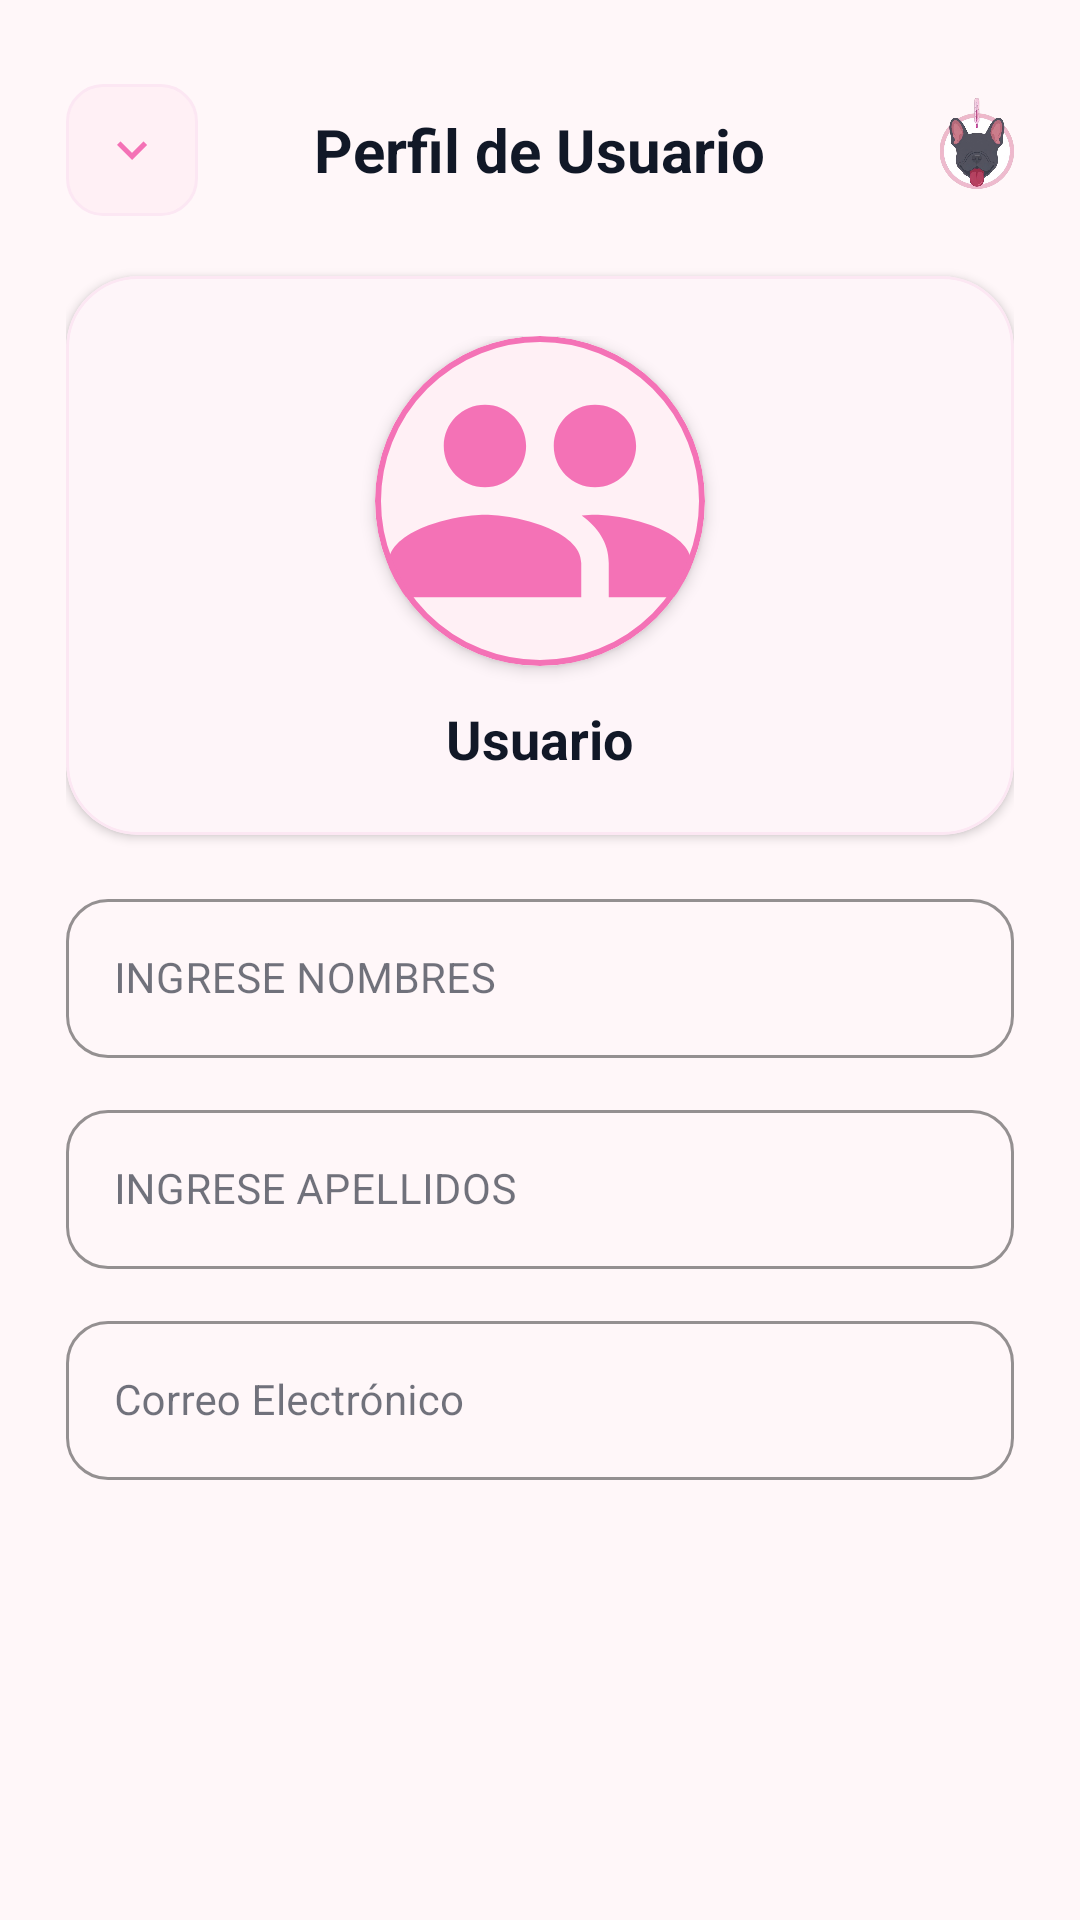

The Android layout XML behind this screen, and the referenced resources:
<!-- AndroidManifest.xml: application theme Theme.MyApplication -->
<!-- res/layout/activity_modify_user.xml -->
<?xml version="1.0" encoding="utf-8"?>
<ScrollView xmlns:android="http://schemas.android.com/apk/res/android"
    xmlns:app="http://schemas.android.com/apk/res-auto"
    xmlns:tools="http://schemas.android.com/tools"
    android:id="@+id/modify_scroll"
    android:layout_width="match_parent"
    android:layout_height="match_parent"
    android:background="@color/app_bg"
    android:clipToPadding="false"
    android:fillViewport="true"
    android:paddingBottom="40dp"
    tools:context=".ModifyUserActivity">

    <androidx.constraintlayout.widget.ConstraintLayout
        android:id="@+id/modify_main"
        android:layout_width="match_parent"
        android:layout_height="wrap_content"
        android:paddingHorizontal="22dp"
        android:paddingTop="28dp"
        android:paddingBottom="40dp">

        
        <RelativeLayout
            android:id="@+id/layout_profile_header"
            android:layout_width="match_parent"
            android:layout_height="wrap_content"
            android:gravity="center_vertical"
            app:layout_constraintEnd_toEndOf="parent"
            app:layout_constraintStart_toStartOf="parent"
            app:layout_constraintTop_toTopOf="parent">

            <ImageButton
                android:id="@+id/btn_profile_back"
                android:layout_width="44dp"
                android:layout_height="44dp"
                android:layout_alignParentStart="true"
                android:layout_centerVertical="true"
                android:background="@drawable/bg_pink_tag"
                android:contentDescription="@string/app_name"
                android:src="@drawable/ic_expand_more"
                app:tint="@color/pink_primary" />

            <TextView
                android:id="@+id/tv_modify_title"
                android:layout_width="wrap_content"
                android:layout_height="wrap_content"
                android:layout_centerInParent="true"
                android:text="Perfil de Usuario"
                android:textColor="@color/text_dark"
                android:textSize="20sp"
                android:textStyle="bold" />

            <ImageView
                android:id="@+id/iv_modify_logo"
                android:layout_width="65dp"
                android:layout_height="44dp"
                android:layout_alignParentEnd="true"
                android:layout_centerVertical="true"
                android:contentDescription="@string/app_name"
                android:scaleType="fitEnd"
                android:src="@drawable/imagenapp" />

        </RelativeLayout>

        
        <com.google.android.material.card.MaterialCardView
            android:id="@+id/card_photo_section"
            android:layout_width="match_parent"
            android:layout_height="wrap_content"
            android:layout_marginTop="20dp"
            app:cardBackgroundColor="@color/white"
            app:cardCornerRadius="24dp"
            app:cardElevation="2dp"
            app:strokeColor="@color/card_border"
            app:strokeWidth="1dp"
            app:layout_constraintEnd_toEndOf="parent"
            app:layout_constraintStart_toStartOf="parent"
            app:layout_constraintTop_toBottomOf="@+id/layout_profile_header">

            <LinearLayout
                android:layout_width="match_parent"
                android:layout_height="wrap_content"
                android:gravity="center"
                android:orientation="vertical"
                android:padding="20dp">

                
                <com.google.android.material.card.MaterialCardView
                    android:id="@+id/card_profile_photo"
                    android:layout_width="110dp"
                    android:layout_height="110dp"
                    app:cardBackgroundColor="@color/pink_pastel_light"
                    app:cardCornerRadius="55dp"
                    app:cardElevation="3dp"
                    app:strokeColor="@color/pink_primary"
                    app:strokeWidth="2dp">

                    <ImageView
                        android:id="@+id/iv_profile_photo"
                        android:layout_width="match_parent"
                        android:layout_height="match_parent"
                        android:contentDescription="@string/app_name"
                        android:scaleType="centerCrop"
                        android:src="@drawable/ic_users"
                        app:tint="@color/pink_primary" />
                </com.google.android.material.card.MaterialCardView>

                <TextView
                    android:id="@+id/tv_profile_name"
                    android:layout_width="wrap_content"
                    android:layout_height="wrap_content"
                    android:layout_marginTop="12dp"
                    android:text="Usuario"
                    android:textColor="@color/text_dark"
                    android:textSize="18sp"
                    android:textStyle="bold" />

                
                <com.google.android.material.button.MaterialButton
                    android:id="@+id/btn_change_photo"
                    android:layout_width="wrap_content"
                    android:layout_height="wrap_content"
                    android:layout_marginTop="10dp"
                    android:paddingHorizontal="20dp"
                    android:text="Cambiar Foto de Perfil"
                    android:textColor="@color/pink_primary"
                    android:textSize="13sp"
                    android:textStyle="bold"
                    android:visibility="gone"
                    app:backgroundTint="@color/pink_pastel_light"
                    app:cornerRadius="18dp"
                    app:strokeColor="@color/pink_primary"
                    app:strokeWidth="1dp" />

            </LinearLayout>
        </com.google.android.material.card.MaterialCardView>

        
        <LinearLayout
            android:id="@+id/layout_form_fields"
            android:layout_width="match_parent"
            android:layout_height="wrap_content"
            android:layout_marginTop="16dp"
            android:orientation="vertical"
            app:layout_constraintEnd_toEndOf="parent"
            app:layout_constraintStart_toStartOf="parent"
            app:layout_constraintTop_toBottomOf="@+id/card_photo_section">

            
            <com.google.android.material.textfield.TextInputLayout
                style="@style/Widget.MaterialComponents.TextInputLayout.OutlinedBox"
                android:layout_width="match_parent"
                android:layout_height="wrap_content"
                app:boxCornerRadiusBottomEnd="14dp"
                app:boxCornerRadiusBottomStart="14dp"
                app:boxCornerRadiusTopEnd="14dp"
                app:boxCornerRadiusTopStart="14dp"
                app:boxStrokeColor="@color/pink_primary">

                <com.google.android.material.textfield.TextInputEditText
                    android:id="@+id/et_mod_firstname"
                    android:layout_width="match_parent"
                    android:layout_height="wrap_content"
                    android:hint="@string/hint_enter_names"
                    android:inputType="textPersonName"
                    android:textColor="@color/text_dark"
                    android:textSize="14sp" />
            </com.google.android.material.textfield.TextInputLayout>

            
            <com.google.android.material.textfield.TextInputLayout
                style="@style/Widget.MaterialComponents.TextInputLayout.OutlinedBox"
                android:layout_width="match_parent"
                android:layout_height="wrap_content"
                android:layout_marginTop="12dp"
                app:boxCornerRadiusBottomEnd="14dp"
                app:boxCornerRadiusBottomStart="14dp"
                app:boxCornerRadiusTopEnd="14dp"
                app:boxCornerRadiusTopStart="14dp"
                app:boxStrokeColor="@color/pink_primary">

                <com.google.android.material.textfield.TextInputEditText
                    android:id="@+id/et_mod_lastname"
                    android:layout_width="match_parent"
                    android:layout_height="wrap_content"
                    android:hint="@string/hint_enter_surnames"
                    android:inputType="textPersonName"
                    android:textColor="@color/text_dark"
                    android:textSize="14sp" />
            </com.google.android.material.textfield.TextInputLayout>

            
            <com.google.android.material.textfield.TextInputLayout
                style="@style/Widget.MaterialComponents.TextInputLayout.OutlinedBox"
                android:layout_width="match_parent"
                android:layout_height="wrap_content"
                android:layout_marginTop="12dp"
                app:boxCornerRadiusBottomEnd="14dp"
                app:boxCornerRadiusBottomStart="14dp"
                app:boxCornerRadiusTopEnd="14dp"
                app:boxCornerRadiusTopStart="14dp"
                app:boxStrokeColor="@color/pink_primary">

                <com.google.android.material.textfield.TextInputEditText
                    android:id="@+id/et_mod_email"
                    android:layout_width="match_parent"
                    android:layout_height="wrap_content"
                    android:hint="@string/user_email"
                    android:inputType="textEmailAddress"
                    android:textColor="@color/text_dark"
                    android:textSize="14sp" />
            </com.google.android.material.textfield.TextInputLayout>

            
            <LinearLayout
                android:layout_width="match_parent"
                android:layout_height="wrap_content"
                android:layout_marginTop="24dp"
                android:orientation="horizontal"
                android:visibility="gone">

                <com.google.android.material.button.MaterialButton
                    android:id="@+id/btn_mod_modificar"
                    android:layout_width="0dp"
                    android:layout_height="52dp"
                    android:layout_weight="1"
                    android:text="Guardar Cambios"
                    android:textColor="@color/white"
                    android:textSize="15sp"
                    android:textStyle="bold"
                    app:backgroundTint="@color/pink_primary"
                    app:cornerRadius="16dp" />

                <com.google.android.material.button.MaterialButton
                    android:id="@+id/btn_mod_eliminar"
                    android:layout_width="0dp"
                    android:layout_height="52dp"
                    android:layout_marginStart="12dp"
                    android:layout_weight="1"
                    android:text="@string/btn_eliminar"
                    android:textColor="@color/white"
                    android:textSize="15sp"
                    android:textStyle="bold"
                    app:backgroundTint="@color/red_primary"
                    app:cornerRadius="16dp" />
            </LinearLayout>

        </LinearLayout>

    </androidx.constraintlayout.widget.ConstraintLayout>
</ScrollView>
<!-- resources referenced by this layout -->
<resources>
  <color name="app_bg">#FFF7F9</color>
  <color name="card_border">#FCE7F3</color>
  <color name="pink_pastel_light">#FFF0F5</color>
  <color name="pink_primary">#F472B6</color>
  <color name="red_primary">#F472B6</color>
  <color name="text_dark">#111827</color>
  <color name="white">#FFFFFF</color>
  <!-- drawable bg_pink_tag (drawable) -->
  <?xml version="1.0" encoding="utf-8"?>
  <shape xmlns:android="http://schemas.android.com/apk/res/android">
      <solid android:color="@color/pink_pastel_light" />
      <corners android:radius="12dp" />
      <stroke android:width="1dp" android:color="@color/pink_pastel_soft" />
  </shape>
  <!-- drawable ic_expand_more (drawable) -->
  <?xml version="1.0" encoding="utf-8"?>
  <vector xmlns:android="http://schemas.android.com/apk/res/android"
      android:width="20dp"
      android:height="20dp"
      android:viewportWidth="24"
      android:viewportHeight="24">
      <path
          android:fillColor="#9CA3AF"
          android:pathData="M16.59,8.59L12,13.17 7.41,8.59 6,10l6,6 6,-6z"/>
  </vector>
  <!-- drawable ic_users (drawable) -->
  <?xml version="1.0" encoding="utf-8"?>
  <vector xmlns:android="http://schemas.android.com/apk/res/android"
      android:width="24dp"
      android:height="24dp"
      android:viewportWidth="24"
      android:viewportHeight="24">
      <path
          android:fillColor="#FF4081"
          android:pathData="M16,11c1.66,0 2.99,-1.34 2.99,-3S17.66,5 16,5c-1.66,0 -3,1.34 -3,3s1.34,3 3,3zM8,11c1.66,0 2.99,-1.34 2.99,-3S9.66,5 8,5C6.34,5 5,6.34 5,8s1.34,3 3,3zM8,13c-2.33,0 -7,1.17 -7,3.5V19h14v-2.5c0,-2.33 -4.67,-3.5 -7,-3.5zM16,13c-0.29,0 -0.62,0.02 -0.97,0.05 1.16,0.84 1.97,1.97 1.97,3.45V19h6v-2.5c0,-2.33 -4.67,-3.5 -7,-3.5z"/>
  </vector>
  <!-- drawable imagenapp: png bitmap (drawable, 152605 bytes) -->
  <string name="app_name">SmartTemp</string>
  <string name="btn_eliminar">ELIMINAR</string>
  <string name="hint_enter_names">INGRESE NOMBRES</string>
  <string name="hint_enter_surnames">INGRESE APELLIDOS</string>
  <string name="user_email">Correo Electrónico</string>
  <style name="Theme.MyApplication" parent="Base.Theme.MyApplication" />
  <color name="pink_pastel_soft">#FCE7F3</color>
  <style name="Base.Theme.MyApplication" parent="Theme.Material3.Light.NoActionBar">
          <item name="colorPrimary">@color/pink_primary</item>
          <item name="colorOnPrimary">@color/white</item>
          <item name="colorPrimaryContainer">@color/pink_pastel_light</item>
          <item name="colorOnPrimaryContainer">@color/pink_dark</item>
          <item name="colorSecondary">@color/pink_pastel</item>
          <item name="colorOnSecondary">@color/black</item>
  
          <item name="android:colorBackground">@color/app_bg</item>
          <item name="colorSurface">@color/white</item>
          <item name="colorOnSurface">@color/text_dark</item>
          <item name="colorOnSurfaceVariant">@color/text_secondary</item>
  
          
          <item name="android:statusBarColor">@android:color/transparent</item>
          <item name="android:windowLightStatusBar">true</item>
          <item name="android:navigationBarColor">@android:color/transparent</item>
          <item name="android:windowDrawsSystemBarBackgrounds">true</item>
      </style>
  <color name="pink_dark">#EC4899</color>
  <color name="pink_pastel">#FF80AB</color>
  <color name="black">#FF000000</color>
  <color name="text_secondary">#4B5563</color>
</resources>
